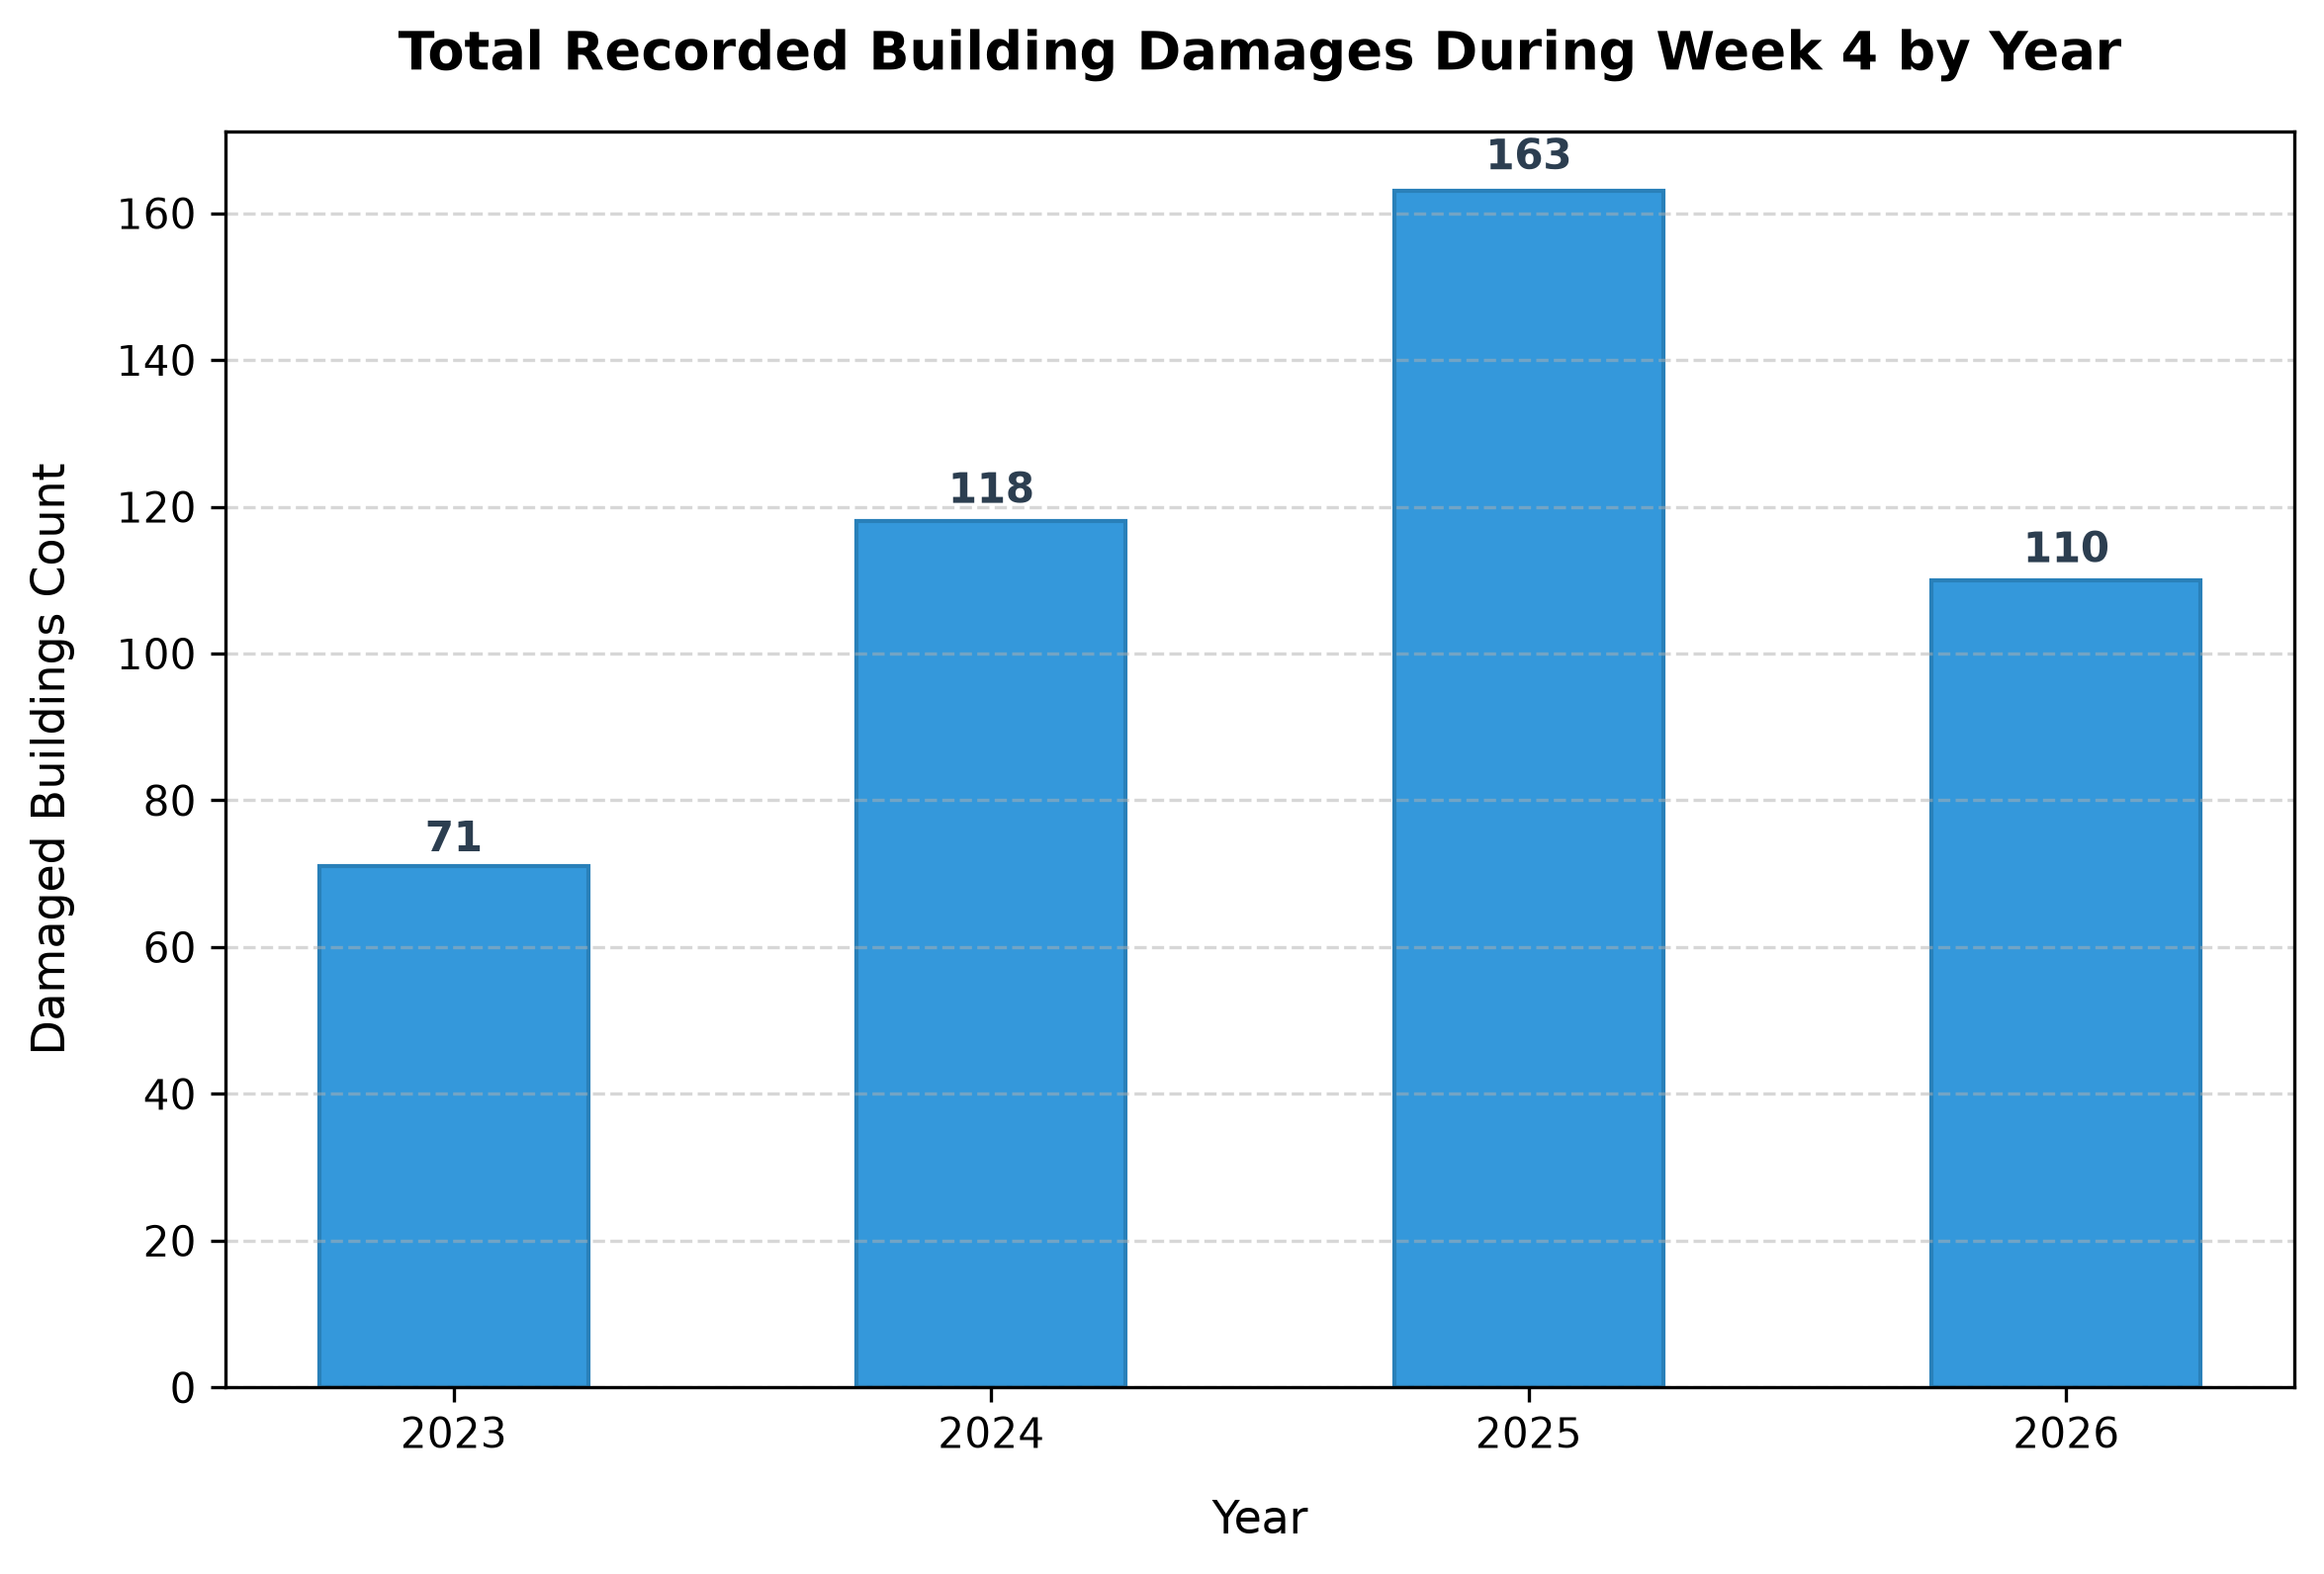

The data file committed next to this chart (first rows):
iso_year, total_damaged_buildings
2023, 71
2024, 118
2025, 163
2026, 110
